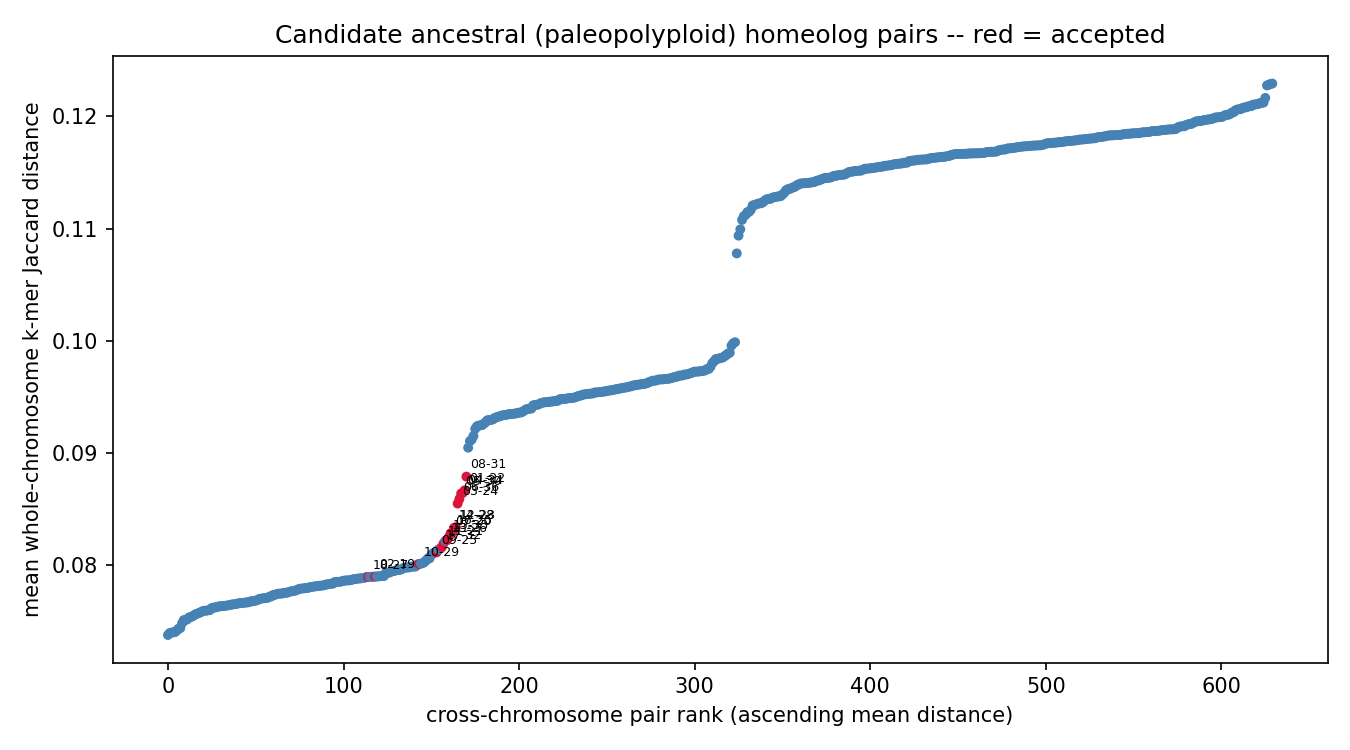

Source data for this figure (header and first rows):
chrom_a	chrom_b	mean_distance	z_score	p_value	q_value	n_haplotype_copy_pairs	resolution_limited	n_resolution_limited_of_total
chr18	chr27	0.07896	-5.504	1.85658e-08	2.02677e-06	4	False	0/4
chr02	chr19	0.07899	-4.458	4.14031e-06	0.0001863	4	False	0/4
chr10	chr29	0.08011	-5.819	2.96124e-09	6.2186e-07	4	False	0/4
chr09	chr25	0.08115	-4.832	6.74175e-07	4.71922e-05	4	False	0/4
chr17	chr32	0.08163	-5.651	7.98665e-09	1.2579e-06	4	False	0/4
chr11	chr21	0.08196	-3.709	0.0001041	0.003643	4	False	0/4
chr13	chr26	0.08225	-4.423	4.86002e-06	0.0002041	4	False	0/4
chr15	chr33	0.08251	-5.497	1.93025e-08	2.02677e-06	4	False	0/4
chr07	chr20	0.08285	-3.837	6.23244e-05	0.00231	4	False	0/4
chr16	chr35	0.08295	-6.227	2.38277e-10	7.50572e-08	4	False	0/4
chr14	chr28	0.08335	-4.901	4.76218e-07	3.75022e-05	4	False	0/4
chr12	chr23	0.08339	-3.964	3.68229e-05	0.00145	4	False	0/4
chr03	chr24	0.0855	-4.510	3.24766e-06	0.0001574	4	False	0/4
chr06	chr36	0.08591	-7.392	7.2331e-14	4.55685e-11	4	False	0/4
chr05	chr30	0.0864	-5.203	9.7928e-08	8.81352e-06	4	False	0/4
chr04	chr34	0.08646	-4.755	9.93514e-07	5.69013e-05	4	False	0/4
chr01	chr22	0.08668	-4.783	8.63729e-07	5.44149e-05	4	False	0/4
chr08	chr31	0.0879	-4.578	2.3434e-06	0.000123	4	False	0/4
